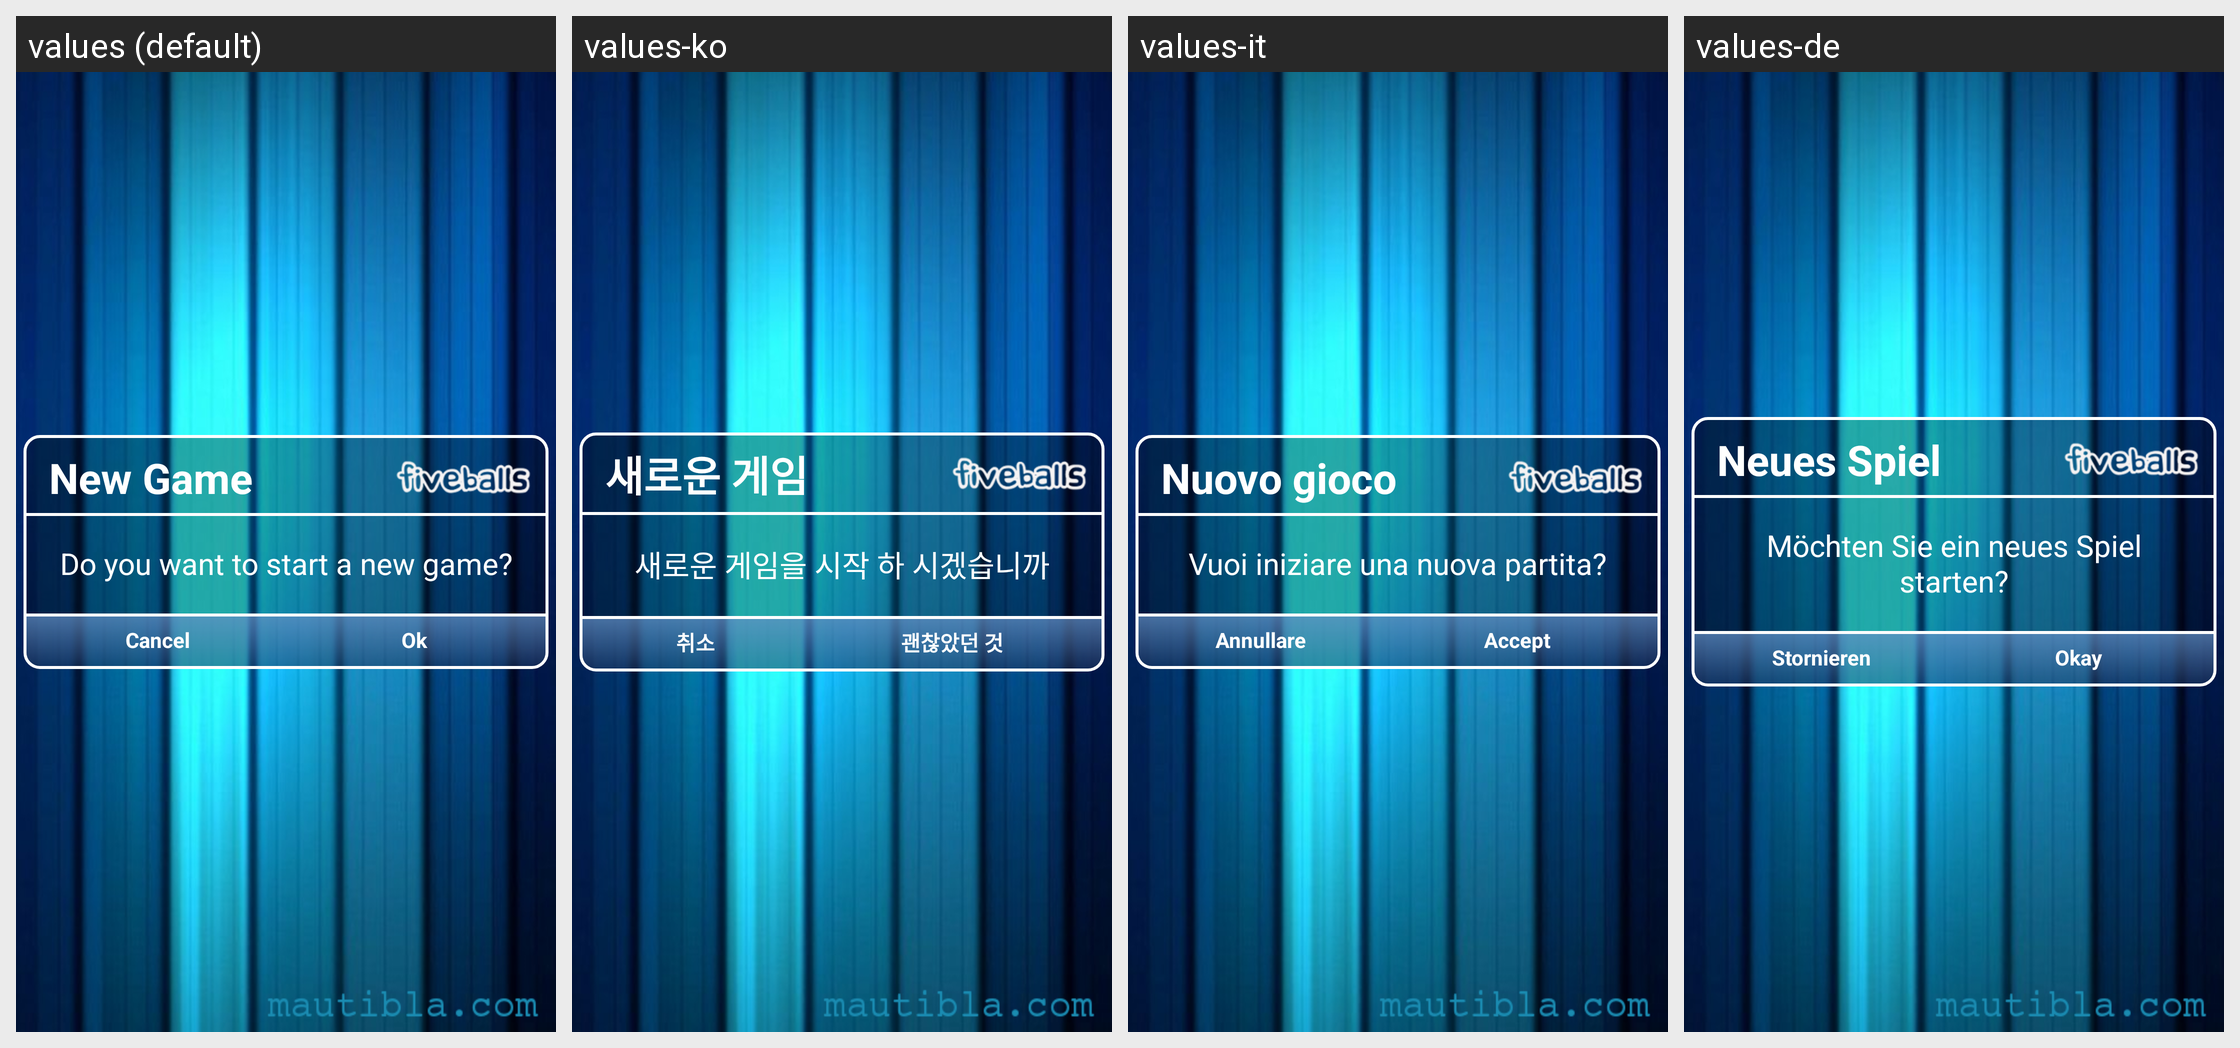

The same Android screen rendered under several of its app's locales, left to right. List the strings drawn on it with the default value and each locale's translation.
Android screen res/layout/new_game_dialog.xml rendered under 4 locales, left to right: values (default), values-ko, values-it, values-de. Device: Nexus 5 (rendered at 1080×1920; each locale shown at half size, 540×960, under a caption strip naming it); theme AquaTheme.
Other locales in the repository, not shown: values-cs, values-es, values-fr, values-ja, values-nl, values-pl, values-pt, values-ru, values-zh-rCN, values-zh-rTW.
Strings drawn on this screen, with the default value and each locale's value (text and hints the layout hard-codes, and strings that could not be matched under every locale, appear in the picture but are not listed):

fb_new_game
  values: New Game
  values-ko: 새로운 게임
  values-it: Nuovo gioco
  values-de: Neues Spiel

fb_new_game_msg
  values: Do you want to start a new game?
  values-ko: 새로운 게임을 시작 하 시겠습니까
  values-it: Vuoi iniziare una nuova partita?
  values-de: Möchten Sie ein neues Spiel starten?

fb_common_button_cancel
  values: Cancel
  values-ko: 취소
  values-it: Annullare
  values-de: Stornieren

fb_common_button_accept
  values: Ok
  values-ko: 괜찮았던 것
  values-it: Accept
  values-de: Okay
